Labelled photos from "Dataset", an image-classification folder in marcoacc90/cnn-staircase-mobilenet. The possible labels are: non obstructed, obs.

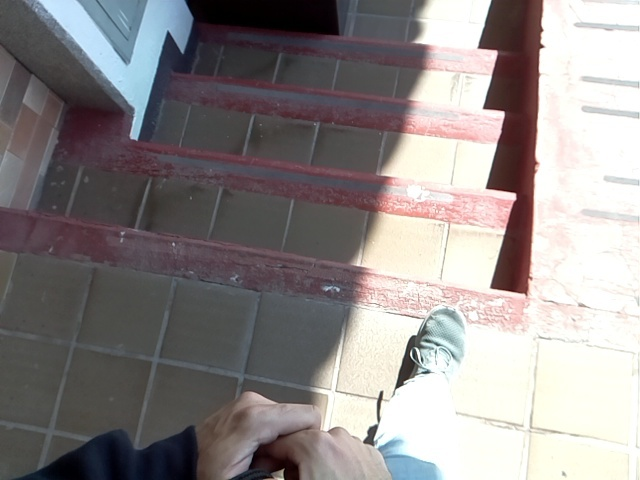
Label: obs

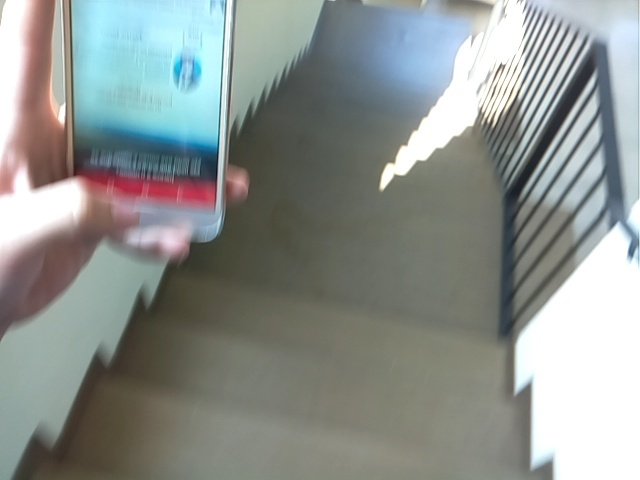
Label: obs

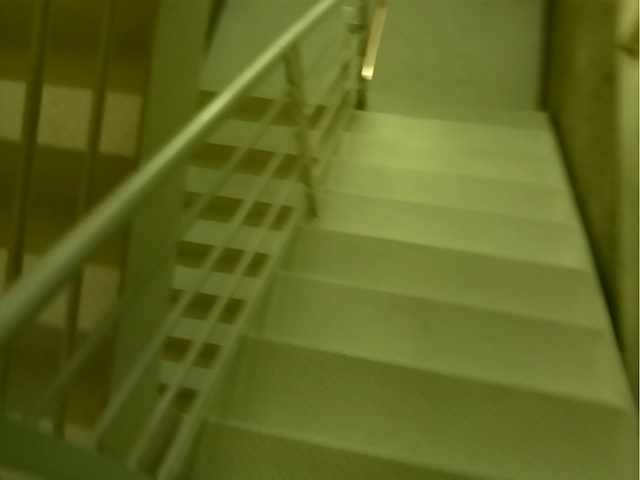
Label: obs

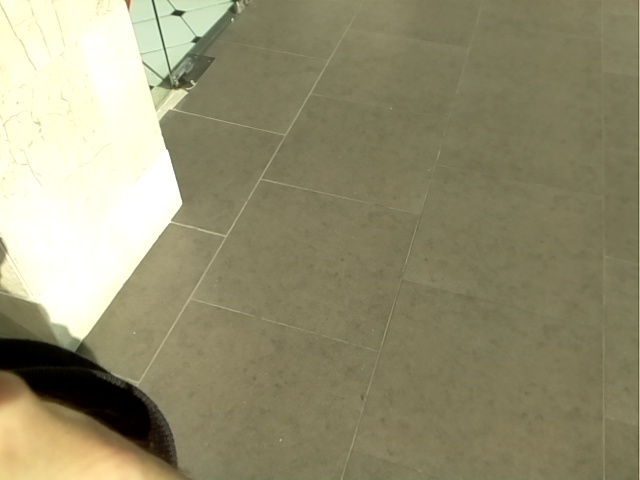
Label: non obstructed

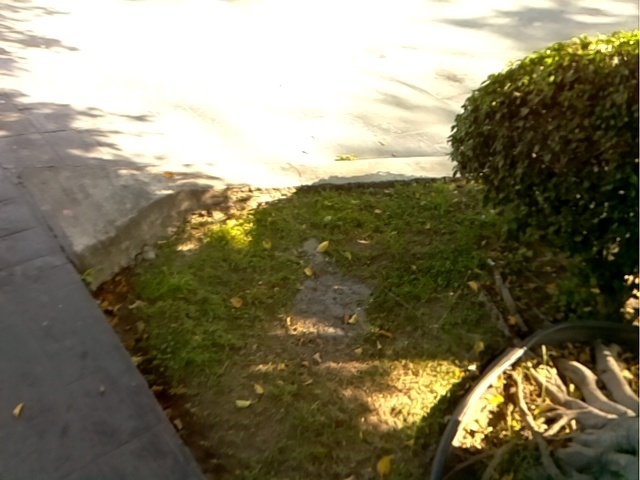
Label: non obstructed

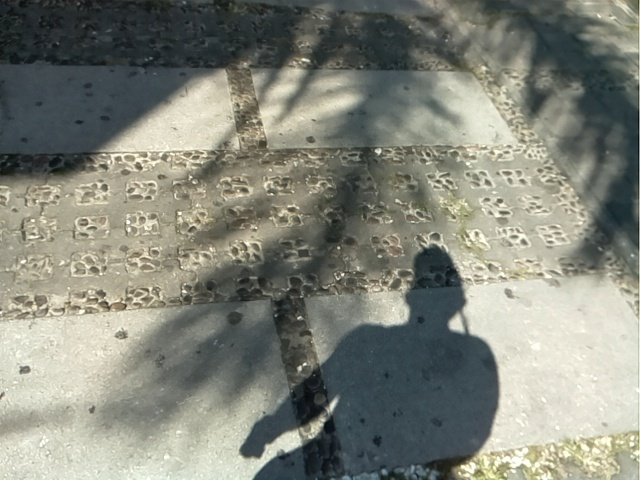
Label: non obstructed
